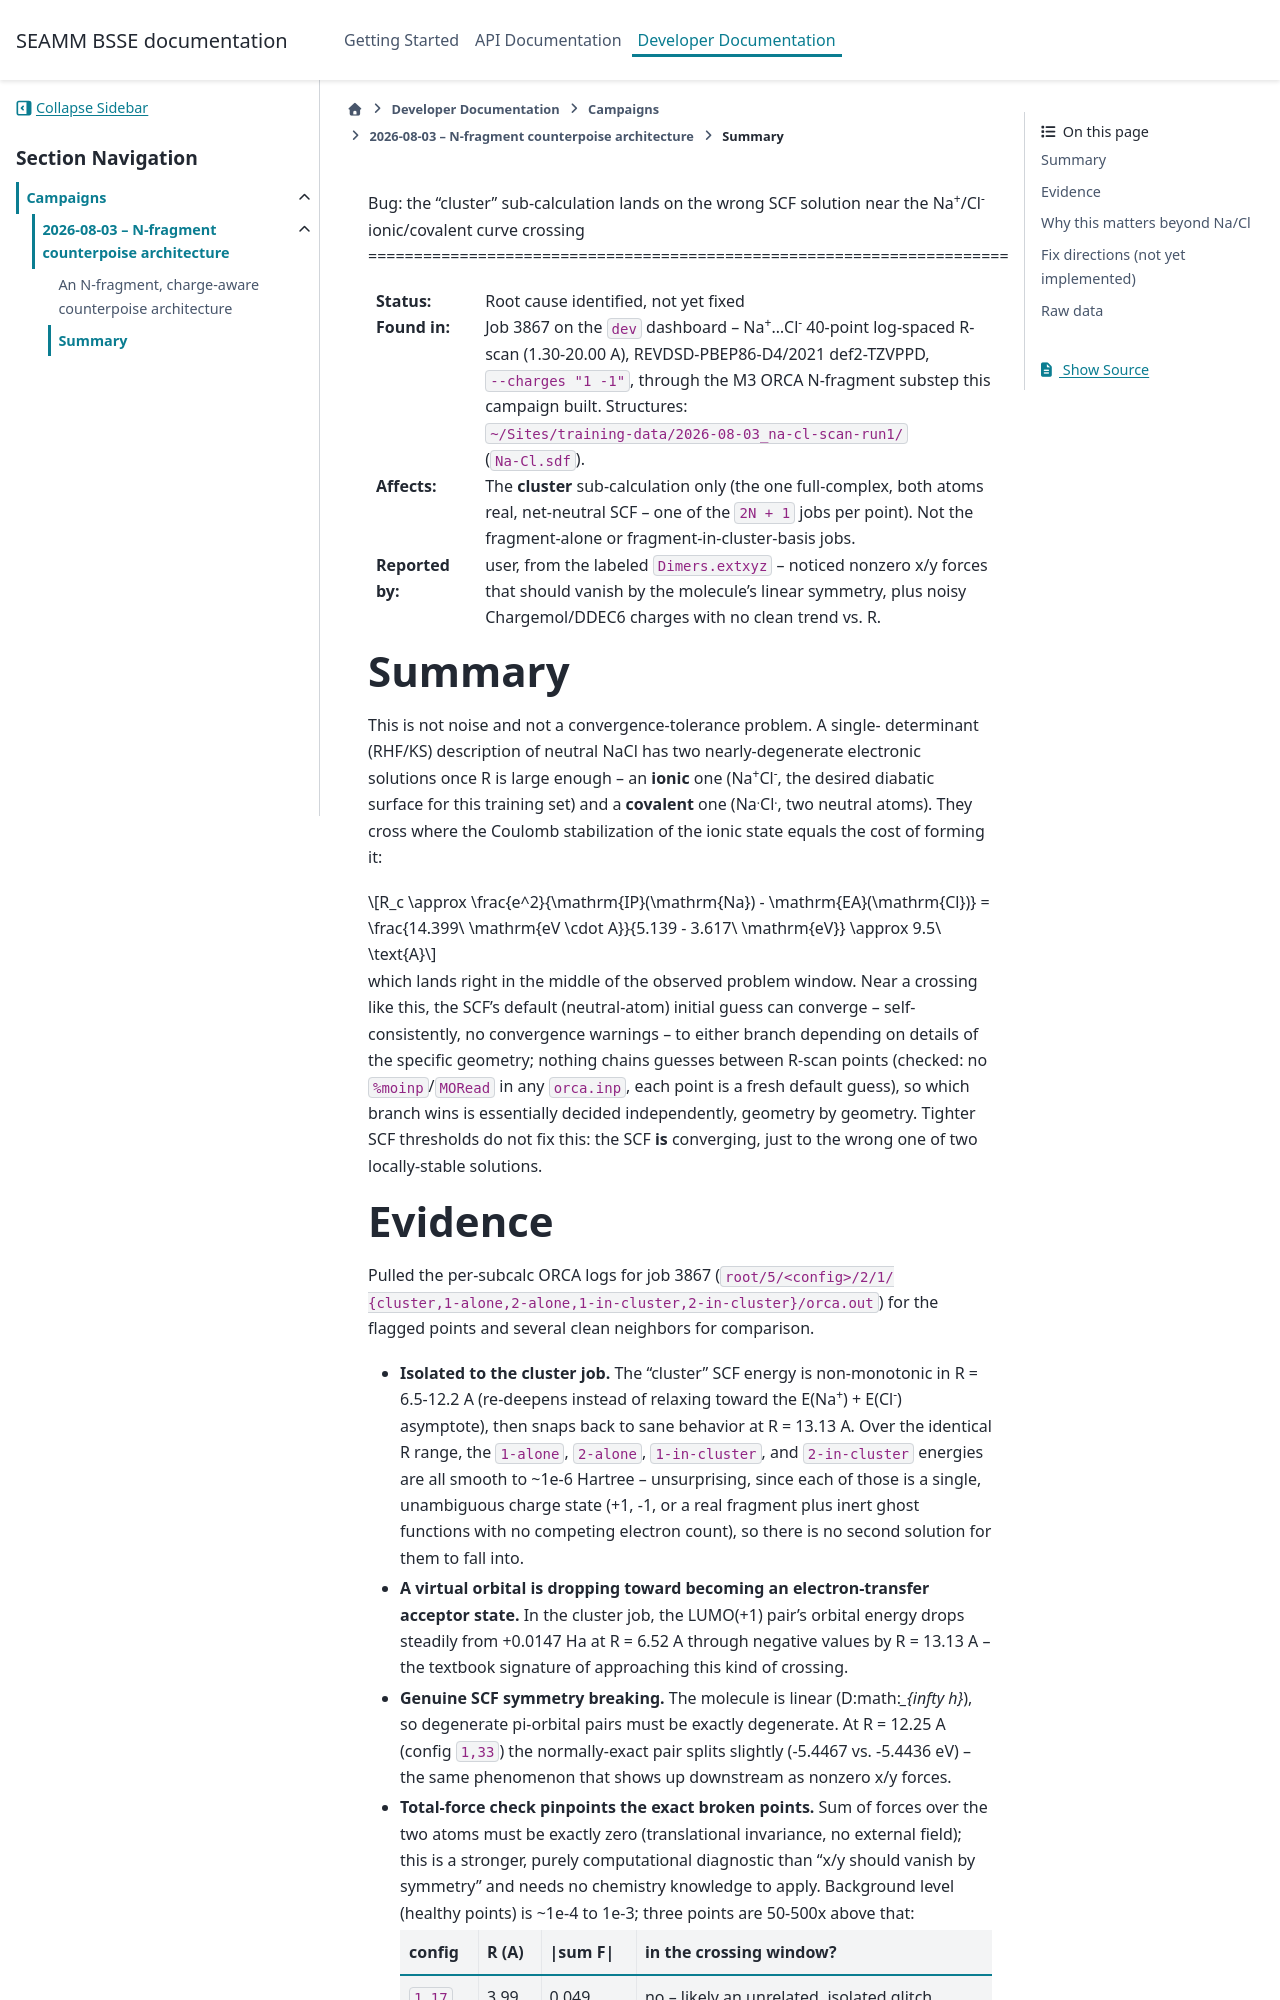

repository: molssi-seamm/seamm_bsse · page: developer_guide/campaigns/2026-08-03/NOTES_nacl_cluster_scf_curve_crossing.html · generator: sphinx

Bug: the "cluster" sub-calculation lands on the wrong SCF solution near the
Na\ :sup:`+`\ /Cl\ :sup:`-` ionic/covalent curve crossing
============================================================================

:Status: Root cause identified, not yet fixed
:Found in: Job 3867 on the ``dev`` dashboard -- Na\ :sup:`+`\ ...Cl\ :sup:`-`
           40-point log-spaced R-scan (1.30-20.00 A), REVDSD-PBEP86-D4/2021
           def2-TZVPPD, ``--charges "1 -1"``, through the M3 ORCA
           N-fragment substep this campaign built. Structures:
           ``~/Sites/training-data/2026-08-03_na-cl-scan-run1/`` (``Na-Cl.sdf``).
:Affects: The **cluster** sub-calculation only (the one full-complex, both
          atoms real, net-neutral SCF -- one of the ``2N + 1`` jobs per point).
          Not the fragment-alone or fragment-in-cluster-basis jobs.
:Reported by: user, from the labeled ``Dimers.extxyz`` -- noticed nonzero
          x/y forces that should vanish by the molecule's linear symmetry,
          plus noisy Chargemol/DDEC6 charges with no clean trend vs. R.

Summary
-------

This is not noise and not a convergence-tolerance problem. A single-
determinant (RHF/KS) description of neutral NaCl has two nearly-degenerate
electronic solutions once R is large enough -- an **ionic** one
(Na\ :sup:`+`\ Cl\ :sup:`-`, the desired diabatic surface for this training
set) and a **covalent** one (Na\ :sup:`.`\ Cl\ :sup:`.`, two neutral atoms).
They cross where the Coulomb stabilization of the ionic state equals the
cost of forming it:

.. math::

   R_c \approx \frac{e^2}{\mathrm{IP}(\mathrm{Na}) - \mathrm{EA}(\mathrm{Cl})}
             = \frac{14.399\ \mathrm{eV \cdot A}}{5.139 - 3.617\ \mathrm{eV}}
             \approx 9.5\ \text{A}

which lands right in the middle of the observed problem window. Near a
crossing like this, the SCF's default (neutral-atom) initial guess can
converge -- self-consistently, no convergence warnings -- to either branch
depending on details of the specific geometry; nothing chains guesses
between R-scan points (checked: no ``%moinp``/``MORead`` in any
``orca.inp``, each point is a fresh default guess), so which branch wins is
essentially decided independently, geometry by geometry. Tighter SCF
thresholds do not fix this: the SCF **is** converging, just to the wrong one
of two locally-stable solutions.
